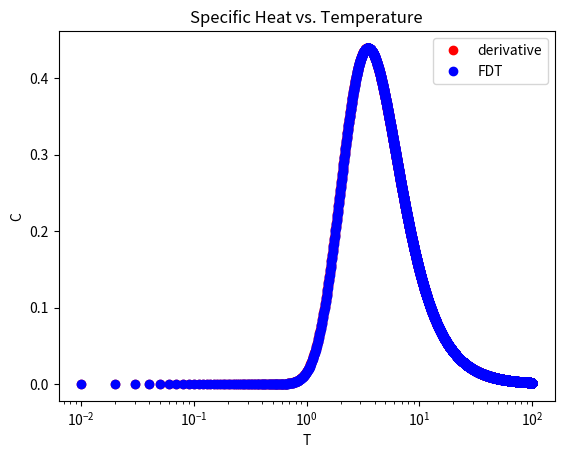

The script that saved this image:
import numpy as np
import matplotlib.pyplot as plt

N = 2
E_n = np.array([-3.4, 5.0])
T_min = 0.01
T_max = 100
M = 10000
E_der = np.array([])
E_FDT = np.array([])

def E_avg(N, E_n, T):
    return np.sum(np.dot(E_n, np.exp(-1 / T * E_n))) / np.sum(np.exp(-1 / T * E_n))
def E2_avg(N, E_n, T):
    return np.sum(np.dot(E_n ** 2, np.exp(-1 / T * E_n))) / np.sum(np.exp(-1 / T * E_n))

dT = (T_max - T_min) / M
for T in np.linspace(T_min, T_max, M):
    E_der = np.append(E_der, (E_avg(N, E_n, T + dT) - E_avg(N, E_n, T)) / dT)
    E_FDT = np.append(E_FDT, 1/T ** 2 * (E2_avg(N, E_n, T) - E_avg(N, E_n, T) ** 2))
plt.semilogx(np.linspace(T_min, T_max, M), E_der, "ro", label="derivative")
plt.semilogx(np.linspace(T_min, T_max, M), E_FDT, "bo", label="FDT")
plt.xlabel("T")
plt.ylabel("C")
plt.title("Specific Heat vs. Temperature")
plt.legend()
plt.show()